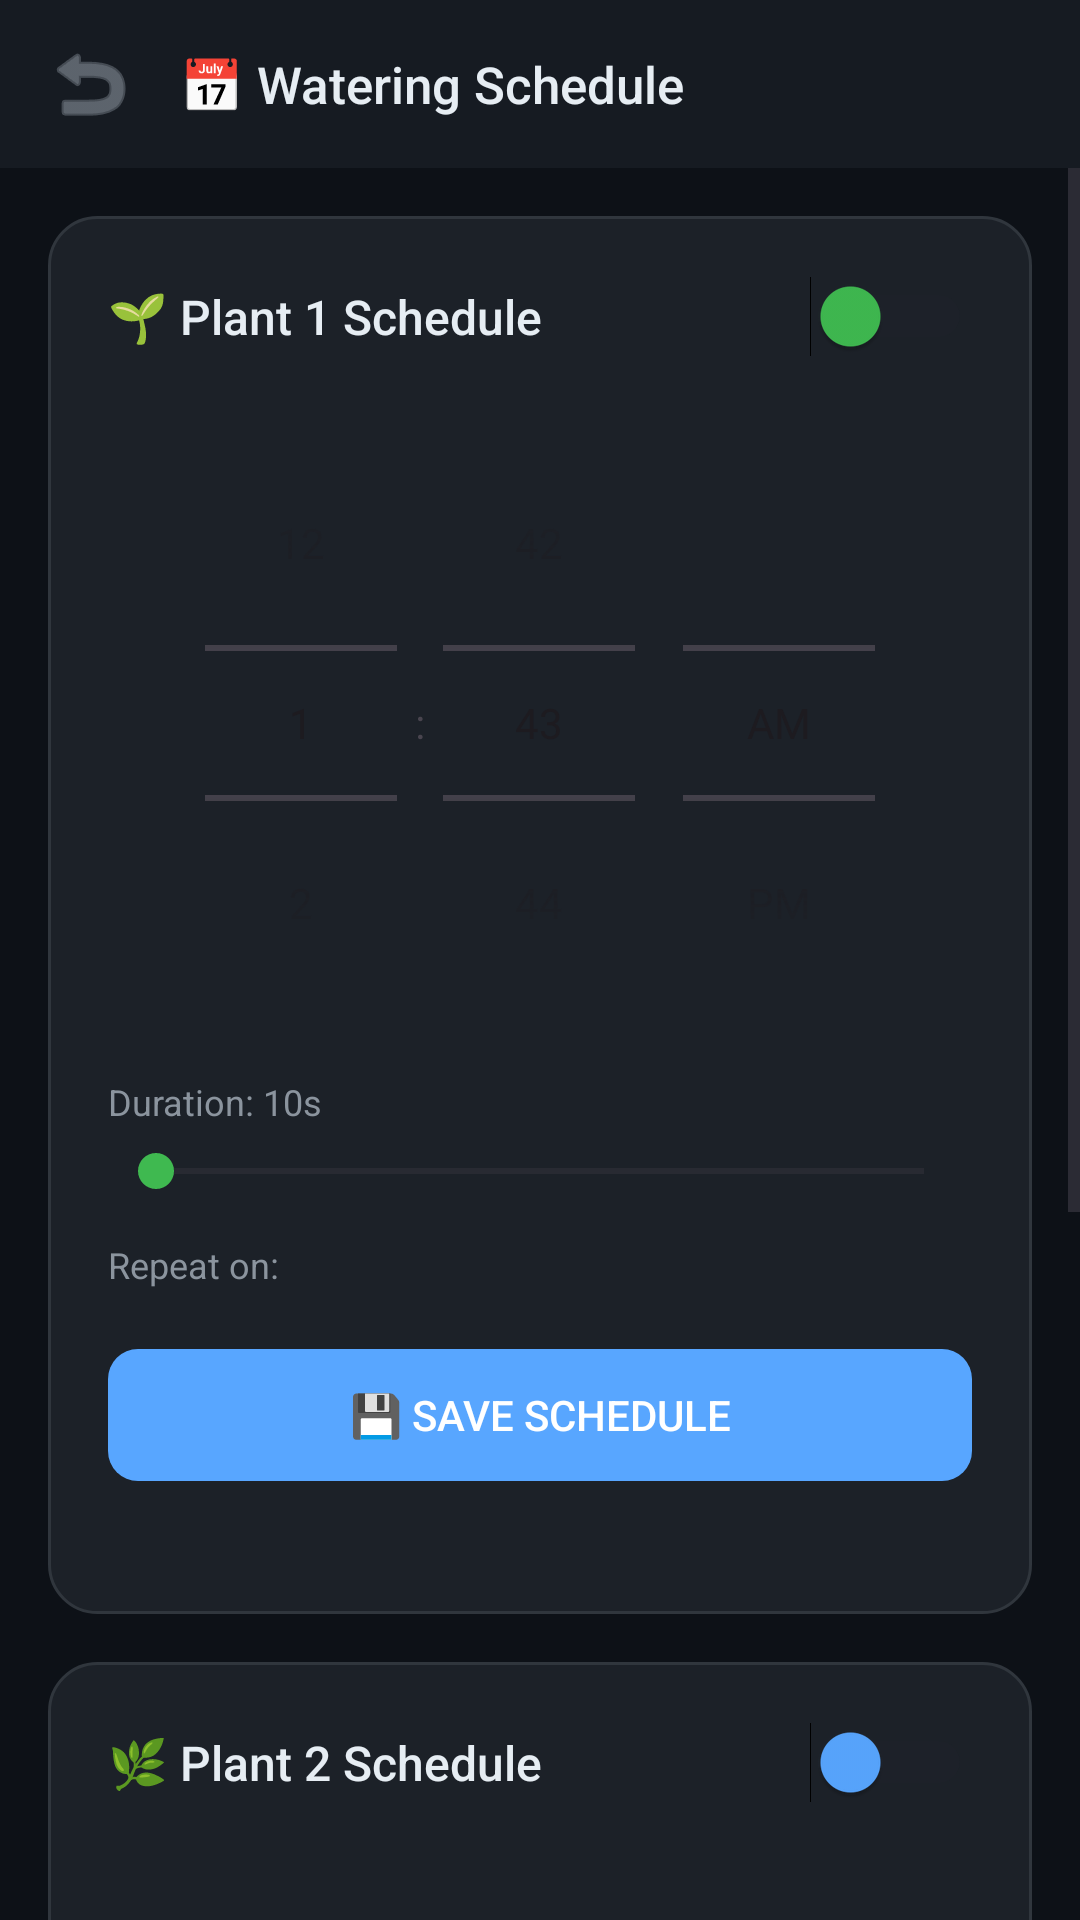

Here is an Android app screen rendered from its layout file. Give the layout XML and the strings, colors and styles it references.
<!-- AndroidManifest.xml: application theme Theme.EcoPotApp -->
<!-- res/layout/activity_schedule.xml -->
<?xml version="1.0" encoding="utf-8"?>

<LinearLayout xmlns:android="http://schemas.android.com/apk/res/android"
    android:layout_width="match_parent" android:layout_height="match_parent"
    android:background="#0d1117" android:orientation="vertical">

    <LinearLayout android:layout_width="match_parent" android:layout_height="56dp"
        android:background="#161b22" android:gravity="center_vertical"
        android:orientation="horizontal" android:paddingStart="8dp">
        <ImageButton android:id="@+id/backButton" android:layout_width="44dp"
            android:layout_height="44dp"
            android:background="?attr/selectableItemBackgroundBorderless"
            android:contentDescription="Back"
            android:src="@android:drawable/ic_menu_revert" android:tint="#8b949e" />
        <TextView android:layout_width="wrap_content" android:layout_height="wrap_content"
            android:fontFamily="sans-serif-medium" android:paddingStart="8dp"
            android:text="📅 Watering Schedule" android:textColor="#e6edf3" android:textSize="17sp" />
    </LinearLayout>

    <ScrollView android:layout_width="match_parent" android:layout_height="0dp" android:layout_weight="1">
        <LinearLayout android:layout_width="match_parent" android:layout_height="wrap_content"
            android:orientation="vertical" android:padding="16dp">

            
            <LinearLayout android:layout_width="match_parent" android:layout_height="wrap_content"
                android:layout_marginBottom="16dp" android:background="@drawable/card_dark"
                android:orientation="vertical" android:padding="20dp">
                <LinearLayout android:layout_width="match_parent" android:layout_height="wrap_content"
                    android:orientation="horizontal" android:gravity="center_vertical" android:layout_marginBottom="16dp">
                    <TextView android:layout_width="0dp" android:layout_height="wrap_content"
                        android:layout_weight="1" android:text="🌱 Plant 1 Schedule"
                        android:textColor="#e6edf3" android:textSize="16sp" android:fontFamily="sans-serif-medium"/>
                    <Switch android:id="@+id/scheduleEnabled1" android:layout_width="wrap_content"
                        android:layout_height="wrap_content" android:thumbTint="#3fb950" android:trackTint="#21262d"/>
                </LinearLayout>
                <TimePicker android:id="@+id/timePicker1" android:layout_width="match_parent"
                    android:layout_height="wrap_content" android:timePickerMode="spinner" android:layout_marginBottom="12dp"/>
                <TextView android:id="@+id/durationLabel1" android:layout_width="match_parent"
                    android:layout_height="wrap_content" android:text="Duration: 10s"
                    android:textColor="#8b949e" android:textSize="12sp" android:layout_marginBottom="6dp"/>
                <SeekBar android:id="@+id/durationSlider1" android:layout_width="match_parent"
                    android:layout_height="wrap_content" android:progressTint="#3fb950"
                    android:thumbTint="#3fb950" android:layout_marginBottom="14dp"/>
                <TextView android:layout_width="match_parent" android:layout_height="wrap_content"
                    android:text="Repeat on:" android:textColor="#8b949e" android:textSize="12sp" android:layout_marginBottom="6dp"/>
                <LinearLayout android:id="@+id/dayContainer1" android:layout_width="match_parent"
                    android:layout_height="wrap_content" android:orientation="horizontal" android:layout_marginBottom="14dp"/>
                <Button android:id="@+id/saveSchedule1" android:layout_width="match_parent"
                    android:layout_height="44dp" android:background="@drawable/btn_blue"
                    android:text="💾 Save Schedule" android:textColor="#ffffff"
                    android:elevation="0dp" android:stateListAnimator="@null"/>
                <TextView android:id="@+id/scheduleStatus1" android:layout_width="match_parent"
                    android:layout_height="wrap_content" android:text=""
                    android:textColor="#8b949e" android:textSize="12sp" android:layout_marginTop="8dp"/>
            </LinearLayout>

            
            <LinearLayout android:layout_width="match_parent" android:layout_height="wrap_content"
                android:background="@drawable/card_dark" android:orientation="vertical" android:padding="20dp">
                <LinearLayout android:layout_width="match_parent" android:layout_height="wrap_content"
                    android:orientation="horizontal" android:gravity="center_vertical" android:layout_marginBottom="16dp">
                    <TextView android:layout_width="0dp" android:layout_height="wrap_content"
                        android:layout_weight="1" android:text="🌿 Plant 2 Schedule"
                        android:textColor="#e6edf3" android:textSize="16sp" android:fontFamily="sans-serif-medium"/>
                    <Switch android:id="@+id/scheduleEnabled2" android:layout_width="wrap_content"
                        android:layout_height="wrap_content" android:thumbTint="#58a6ff" android:trackTint="#21262d"/>
                </LinearLayout>
                <TimePicker android:id="@+id/timePicker2" android:layout_width="match_parent"
                    android:layout_height="wrap_content" android:timePickerMode="spinner" android:layout_marginBottom="12dp"/>
                <TextView android:id="@+id/durationLabel2" android:layout_width="match_parent"
                    android:layout_height="wrap_content" android:text="Duration: 10s"
                    android:textColor="#8b949e" android:textSize="12sp" android:layout_marginBottom="6dp"/>
                <SeekBar android:id="@+id/durationSlider2" android:layout_width="match_parent"
                    android:layout_height="wrap_content" android:progressTint="#58a6ff"
                    android:thumbTint="#58a6ff" android:layout_marginBottom="14dp"/>
                <TextView android:layout_width="match_parent" android:layout_height="wrap_content"
                    android:text="Repeat on:" android:textColor="#8b949e" android:textSize="12sp" android:layout_marginBottom="6dp"/>
                <LinearLayout android:id="@+id/dayContainer2" android:layout_width="match_parent"
                    android:layout_height="wrap_content" android:orientation="horizontal" android:layout_marginBottom="14dp"/>
                <Button android:id="@+id/saveSchedule2" android:layout_width="match_parent"
                    android:layout_height="44dp" android:background="@drawable/btn_blue"
                    android:text="💾 Save Schedule" android:textColor="#ffffff"
                    android:elevation="0dp" android:stateListAnimator="@null"/>
                <TextView android:id="@+id/scheduleStatus2" android:layout_width="match_parent"
                    android:layout_height="wrap_content" android:text=""
                    android:textColor="#8b949e" android:textSize="12sp" android:layout_marginTop="8dp"/>
            </LinearLayout>

        </LinearLayout>
    </ScrollView>
</LinearLayout>
<!-- resources referenced by this layout -->
<resources>
  <!-- drawable btn_blue (drawable) -->
  <?xml version="1.0" encoding="utf-8"?>
  
  <selector xmlns:android="http://schemas.android.com/apk/res/android">
      <item android:state_pressed="true">
          <shape android:shape="rectangle">
              <solid android:color="#1f6feb"/>
              <corners android:radius="10dp"/>
          </shape>
      </item>
      <item>
          <shape android:shape="rectangle">
              <solid android:color="#58a6ff"/>
              <corners android:radius="10dp"/>
          </shape>
      </item>
  </selector>
  <!-- drawable card_dark (drawable) -->
  <?xml version="1.0" encoding="utf-8"?>
  
  <shape xmlns:android="http://schemas.android.com/apk/res/android"
      android:shape="rectangle">
      <solid android:color="#1c2128"/>
      <corners android:radius="16dp"/>
      <stroke android:width="1dp" android:color="#30363d"/>
  </shape>
  <style name="Theme.EcoPotApp" parent="Base.Theme.EcoPotApp" />
  <style name="Base.Theme.EcoPotApp" parent="Theme.Material3.DayNight.NoActionBar">
          
          
      </style>
</resources>
